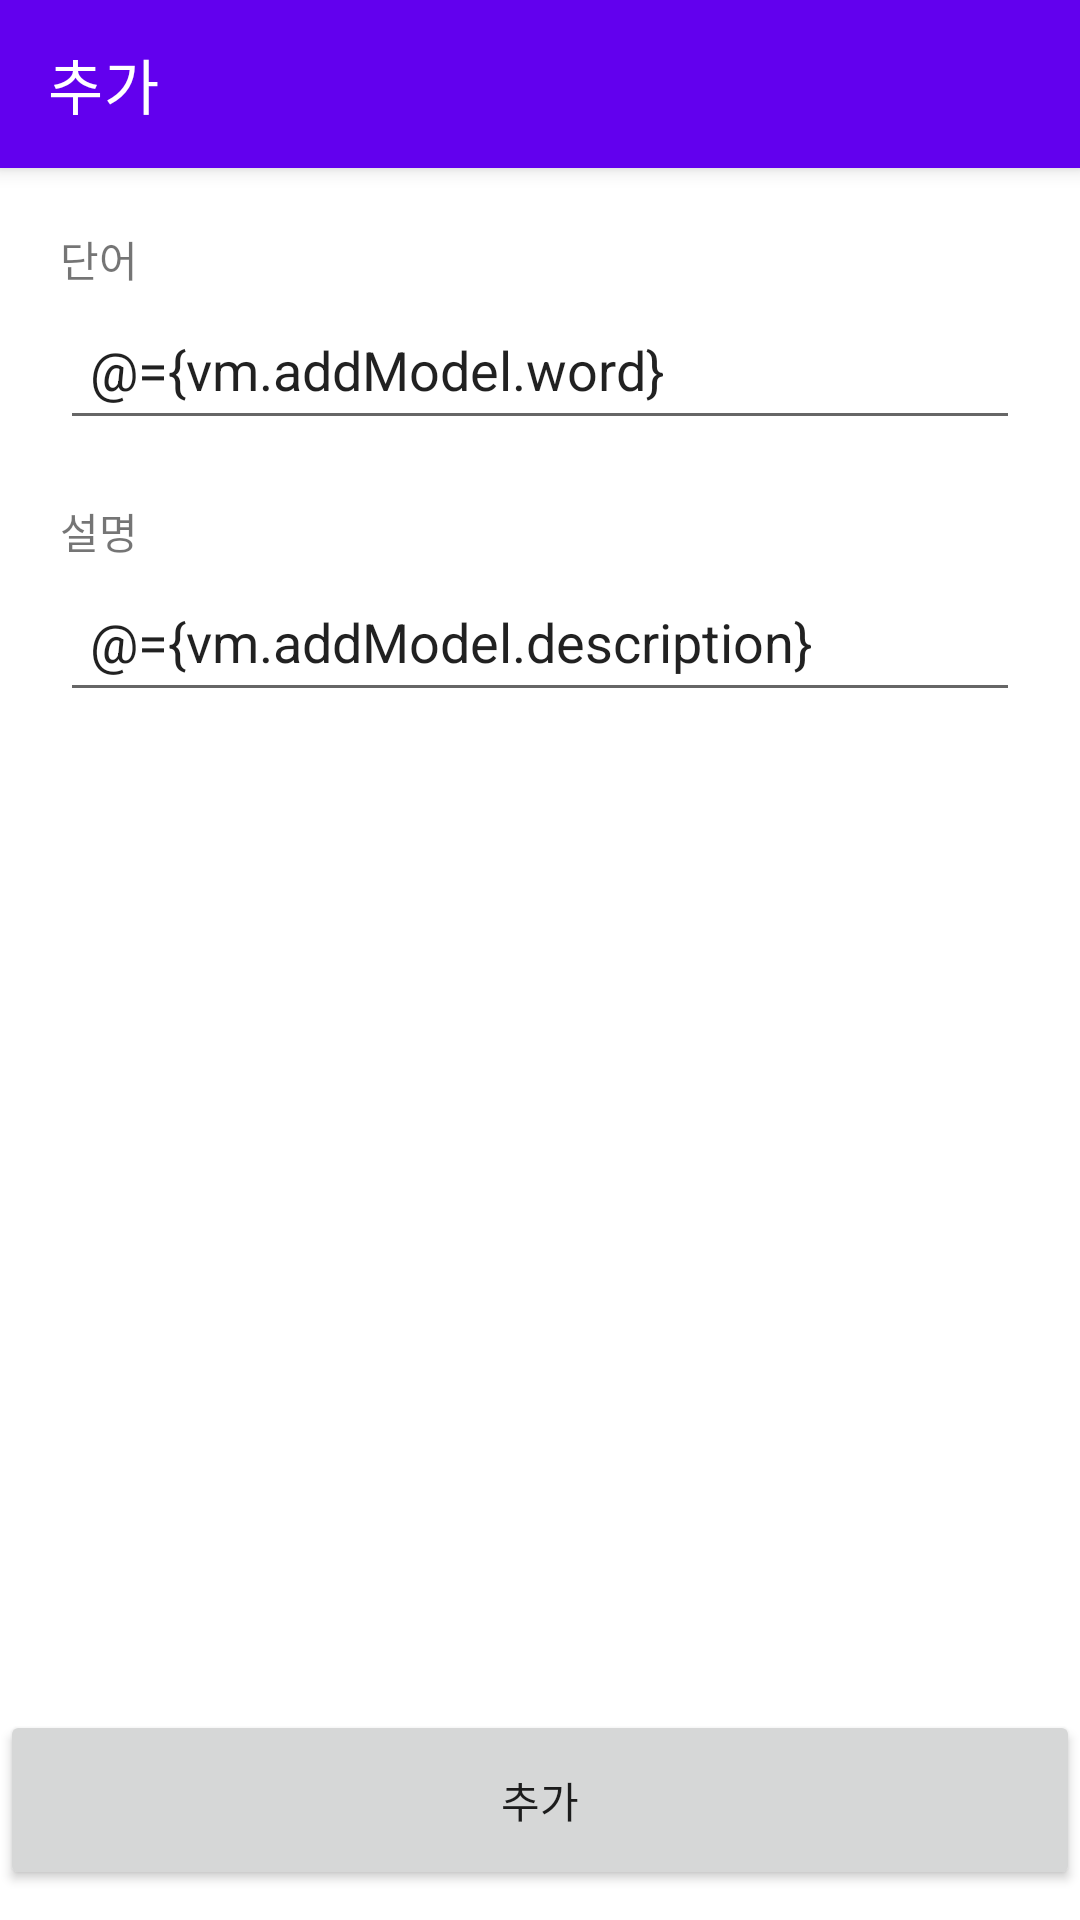

Layout XML and referenced resources for this Android screen:
<!-- AndroidManifest.xml: application theme Theme.PassLoss -->
<!-- res/layout/activity_add.xml -->
<?xml version="1.0" encoding="utf-8"?>
<layout
    xmlns:android="http://schemas.android.com/apk/res/android"
    xmlns:app="http://schemas.android.com/apk/res-auto"
    xmlns:tools="http://schemas.android.com/tools">

    <data>

        <variable
            name="vm"
            type="com.donghyeon.wordnote.presentation.add.AddViewModel"/>
    </data>

    <androidx.constraintlayout.widget.ConstraintLayout
        android:layout_width="match_parent"
        android:layout_height="match_parent"
        tools:context=".add.AddActivity">

        <androidx.appcompat.widget.Toolbar
            android:id="@+id/tb_title"
            android:layout_width="match_parent"
            android:layout_height="?attr/actionBarSize"
            android:background="?attr/colorPrimary"
            android:elevation="4dp"
            android:theme="@style/ThemeOverlay.AppCompat.Dark.ActionBar"
            app:title="@string/add"
            app:layout_constraintTop_toTopOf="parent"/>

        <ScrollView
            android:layout_width="match_parent"
            android:layout_height="0dp"
            app:layout_constraintTop_toBottomOf="@+id/tb_title"
            app:layout_constraintBottom_toTopOf="@+id/bt_add">

            <androidx.constraintlayout.widget.ConstraintLayout
                android:layout_width="match_parent"
                android:layout_height="wrap_content"
                tools:context=".add.AddActivity">

                <androidx.appcompat.widget.AppCompatTextView
                    android:id="@+id/tv_word"
                    android:layout_width="wrap_content"
                    android:layout_height="wrap_content"
                    android:layout_marginTop="20dp"
                    android:layout_marginStart="20dp"
                    android:text="@string/word"
                    app:layout_constraintTop_toTopOf="parent"
                    app:layout_constraintStart_toStartOf="parent"/>

                <EditText
                    android:id="@+id/et_word"
                    android:layout_width="match_parent"
                    android:layout_height="50dp"
                    android:layout_marginHorizontal="20dp"
                    android:hint="@string/word"
                    android:text="@={vm.addModel.word}"
                    app:layout_constraintTop_toBottomOf="@+id/tv_word"/>

                <androidx.appcompat.widget.AppCompatTextView
                    android:id="@+id/tv_description"
                    android:layout_width="wrap_content"
                    android:layout_height="wrap_content"
                    android:layout_marginTop="20dp"
                    android:layout_marginStart="20dp"
                    android:text="@string/description"
                    app:layout_constraintTop_toBottomOf="@+id/et_word"
                    app:layout_constraintStart_toStartOf="parent"/>

                <EditText
                    android:id="@+id/et_description"
                    android:layout_width="match_parent"
                    android:layout_height="50dp"
                    android:layout_marginHorizontal="20dp"
                    android:hint="@string/description"
                    android:text="@={vm.addModel.description}"
                    app:layout_constraintTop_toBottomOf="@+id/tv_description"/>
            </androidx.constraintlayout.widget.ConstraintLayout>
        </ScrollView>

        <androidx.appcompat.widget.AppCompatButton
            android:id="@+id/bt_add"
            android:layout_width="match_parent"
            android:layout_height="60dp"
            android:layout_marginBottom="10dp"
            android:gravity="center"
            android:text="@string/add"
            android:onClick="@{() -> vm.add()}"
            app:layout_constraintBottom_toBottomOf="parent"/>
    </androidx.constraintlayout.widget.ConstraintLayout>
</layout>
<!-- resources referenced by this layout -->
<resources>
  <string name="add">추가</string>
  <string name="description">설명</string>
  <string name="word">단어</string>
  <style name="Theme.PassLoss" parent="Theme.MaterialComponents.Light.NoActionBar">
          <item name="editTextStyle">@style/Theme.PassLoss.EditText</item>
          <item name="actionMenuTextColor">@color/black</item>
      </style>
  <style name="Theme.PassLoss.EditText" parent="Widget.AppCompat.EditText">
          <item name="android:paddingHorizontal">10dp</item>
          <item name="android:gravity">center_vertical</item>
          <item name="android:inputType">textPersonName</item>
          <item name="android:imeOptions">actionDone</item>
      </style>
  <!-- not gathered from this repository: default colours our renderer supplied (Android Studio template values) -->
  <color name="black">#FF000000</color>
</resources>
